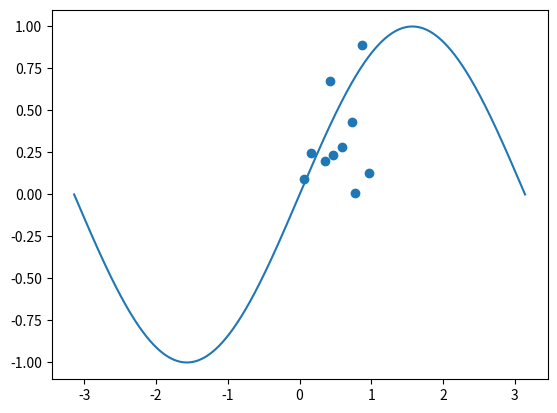

Generate this figure with matplotlib:
x = 1
y = "Alpha"
z = True # False

print(x)
print(y, z)

v1 = [x, x, x]
v2 = [y, y, y]

print(v1)

if z == True: # or if z:
  print('Do something...')
else:
  print('Do something else...')

if x == 1:
  print('A')
elif x == 2:
  print('B')
else:
  print('D')

for i in range(3):
  print(i)

for i in range(len(v1)):
  print(v1[i])

for element in v1:
  print(element)

i = 0
while i < len(v1):
  print(i, v1[i])
  i+=1

def my_func(a):
  print(a)

my_func('Hey!')

def my_func_2(x):
  return x+2*x

my_func_2(2)

import numpy as np

x = np.linspace(-np.pi,np.pi,1000)
y = np.sin(x)

import matplotlib.pyplot as plt

plt.plot(x,y)
plt.grid()
plt.show()

def generator():
  while True:
    z = np.random.rand(10,10)
    yield z

z = next(iter(generator()))
plt.scatter(z[0], z[1])
plt.grid()
plt.show()

